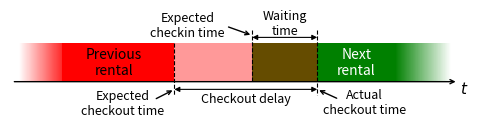

Recreate this plot in Python.
# -*- coding: utf-8 -*-
"""
This script produces the delay analysis scheme.
"""

import numpy as np
import matplotlib.pyplot as plt
import matplotlib.patches as patches
from matplotlib import colors


# ================================== PLOT =====================================
fig = plt.figure(figsize=(5, 1.1), dpi=200, clear=True, facecolor='w')
ax = fig.add_axes(rect=(0.05, 0.34, 0.9, 0.35))


ax.set_xlim(-0.4, 10)
ax.set_ylim(0, 1)

ax.axis("off")
ax.tick_params(axis='y', left=False, labelleft=False)
ax.tick_params(axis='x', bottom=False, labelbottom=False)

# Time arrow
ax.annotate(
    "", xy=(ax.get_xlim()[1]-0.1, 0.),
    xytext=(ax.get_xlim()[0]+0.1, 0.),
    xycoords=ax.transData,
    arrowprops={
        'arrowstyle': "->,head_width=0.15,head_length=0.3",
        'connectionstyle': "arc3,rad=0.0",
        'facecolor': 'k',
        'shrinkA': 0,
        'shrinkB': 0,
        'lw': 1})
ax.text(ax.get_xlim()[1]+0.1, -0.2, "$t$", fontsize=11,
         ha="center", va="center", transform=ax.transData)




########## Sequence ##########

## Tweezer color gradient
white = np.array(colors.to_rgba("w"))
color1 = np.array(colors.to_rgba("red"))
raw_cmap1 = np.linspace(white, color1, 256, endpoint=True)
cmap1 = colors.ListedColormap(raw_cmap1)
## Optical pumping color gradient
color2 = np.array(colors.to_rgba("green"))
raw_cmap2 = np.linspace(white, color2, 256, endpoint=True)
cmap2 = colors.ListedColormap(raw_cmap2)


xx = np.broadcast_to(np.linspace(0., 1., 101, endpoint=True), (2, 101))
yy = np.full((2, 101), [[0], [1]])
pcolor = np.linspace(0., 1., 100, endpoint=False).reshape((1, -1))


# First rental
a1, a2 = 0.8, 3.4
ax.pcolormesh(-0.2 + (0.4+a1)*xx, yy + [[0], [0]], pcolor, cmap=cmap1)
verts = [(a1, 0.), (a1, 1.), (a2, 1.), (a2, 0.)]
poly = patches.Polygon(verts, facecolor='red', edgecolor="none")
ax.add_patch(poly)
ax.text(2, 0.48, 'Previous\nrental', ha="center", va="center", fontsize=10)


## Second rental
b1, b2 = 5.2, 8.5
verts = [(b1, 0.), (b1, 1.), (b2, 1.), (b2, 0.)]
poly = patches.Polygon(verts, facecolor='green', edgecolor="none")
ax.add_patch(poly)
ax.pcolormesh(b2 + (9.8-b2)*xx, yy, pcolor[:, -1::-1], cmap=cmap2)
ax.text(7.6, 0.48, 'Next\nrental', ha="center", va="center", fontsize=10,
        color='w')


## Checkout delay
a3 = 6.7
verts = [(a2, 0.), (a2, 1.), (a3, 1.), (a3, 0.)]
poly = patches.Polygon(verts, facecolor='red', alpha=0.4, edgecolor="none")
ax.add_patch(poly)



########## Timings ##########

arrow_props1 = {'arrowstyle': "<|-|>,head_width=0.15,head_length=0.3",
               'connectionstyle': "arc3,rad=0.0",
               'facecolor': 'k',
               'shrinkA': 0,
               'shrinkB': 0,
               'lw': 0.8}

arrow_props2 = {'arrowstyle': "->,head_width=0.14,head_length=0.28",
               'connectionstyle': "arc3,rad=0.0",
               'facecolor': 'k',
               'shrinkA': 0,
               'shrinkB': 1.5,
               'lw': 1}

ax.plot([a2, a2], [1, -0.35], '--', c="k", lw=0.8, clip_on=False)
ax.plot([b1, b1], [1.35, 0], '--', c="k", lw=0.8, clip_on=False)
ax.plot([a3, a3], [1.35, -0.35], '--', c="k", lw=0.8, clip_on=False)

ax.annotate("", xy=(a2, -0.2), xytext=(a3, -0.2), xycoords=ax.transData,
            arrowprops=arrow_props1)
ax.text((a2+a3)/2, -0.45, 'Checkout delay', fontsize=9, c="k",
          ha="center", va="center")

ax.annotate("", xy=(b1, 1.15), xytext=(a3, 1.15), xycoords=ax.transData,
            arrowprops=arrow_props1)
ax.text((a3+b1)/2, 1.5, 'Waiting\ntime', fontsize=9, c="k",
          ha="center", va="center")

# previous rental checkout
ax.annotate('', xy=(a2, -0.2), xytext=(a2-0.42, -0.44),
            xycoords=ax.transData, arrowprops=arrow_props2)
ax.text(a2-1.2, -0.58, 'Expected\ncheckout time', fontsize=9, c="k",
          ha='center', va="center")

# actual checkout
ax.annotate('', xy=(a3, -0.2), xytext=(a3+0.45, -0.43),
            xycoords=ax.transData, arrowprops=arrow_props2)
ax.text(a3+1.1, -0.55, 'Actual\ncheckout time', fontsize=9, c="k",
          ha='center', va="center")

# next rental checkin
ax.annotate('', xy=(b1, 1.2), xytext=(b1-0.55, 1.42),
            xycoords=ax.transData, arrowprops=arrow_props2)
ax.text(b1-1.5, 1.45, 'Expected\ncheckin time', fontsize=9, c="k",
          ha='center', va="center")




################################# SAVE FIGURE #################################
fig.savefig("./delay_analysis_scheme.png")
plt.show()
